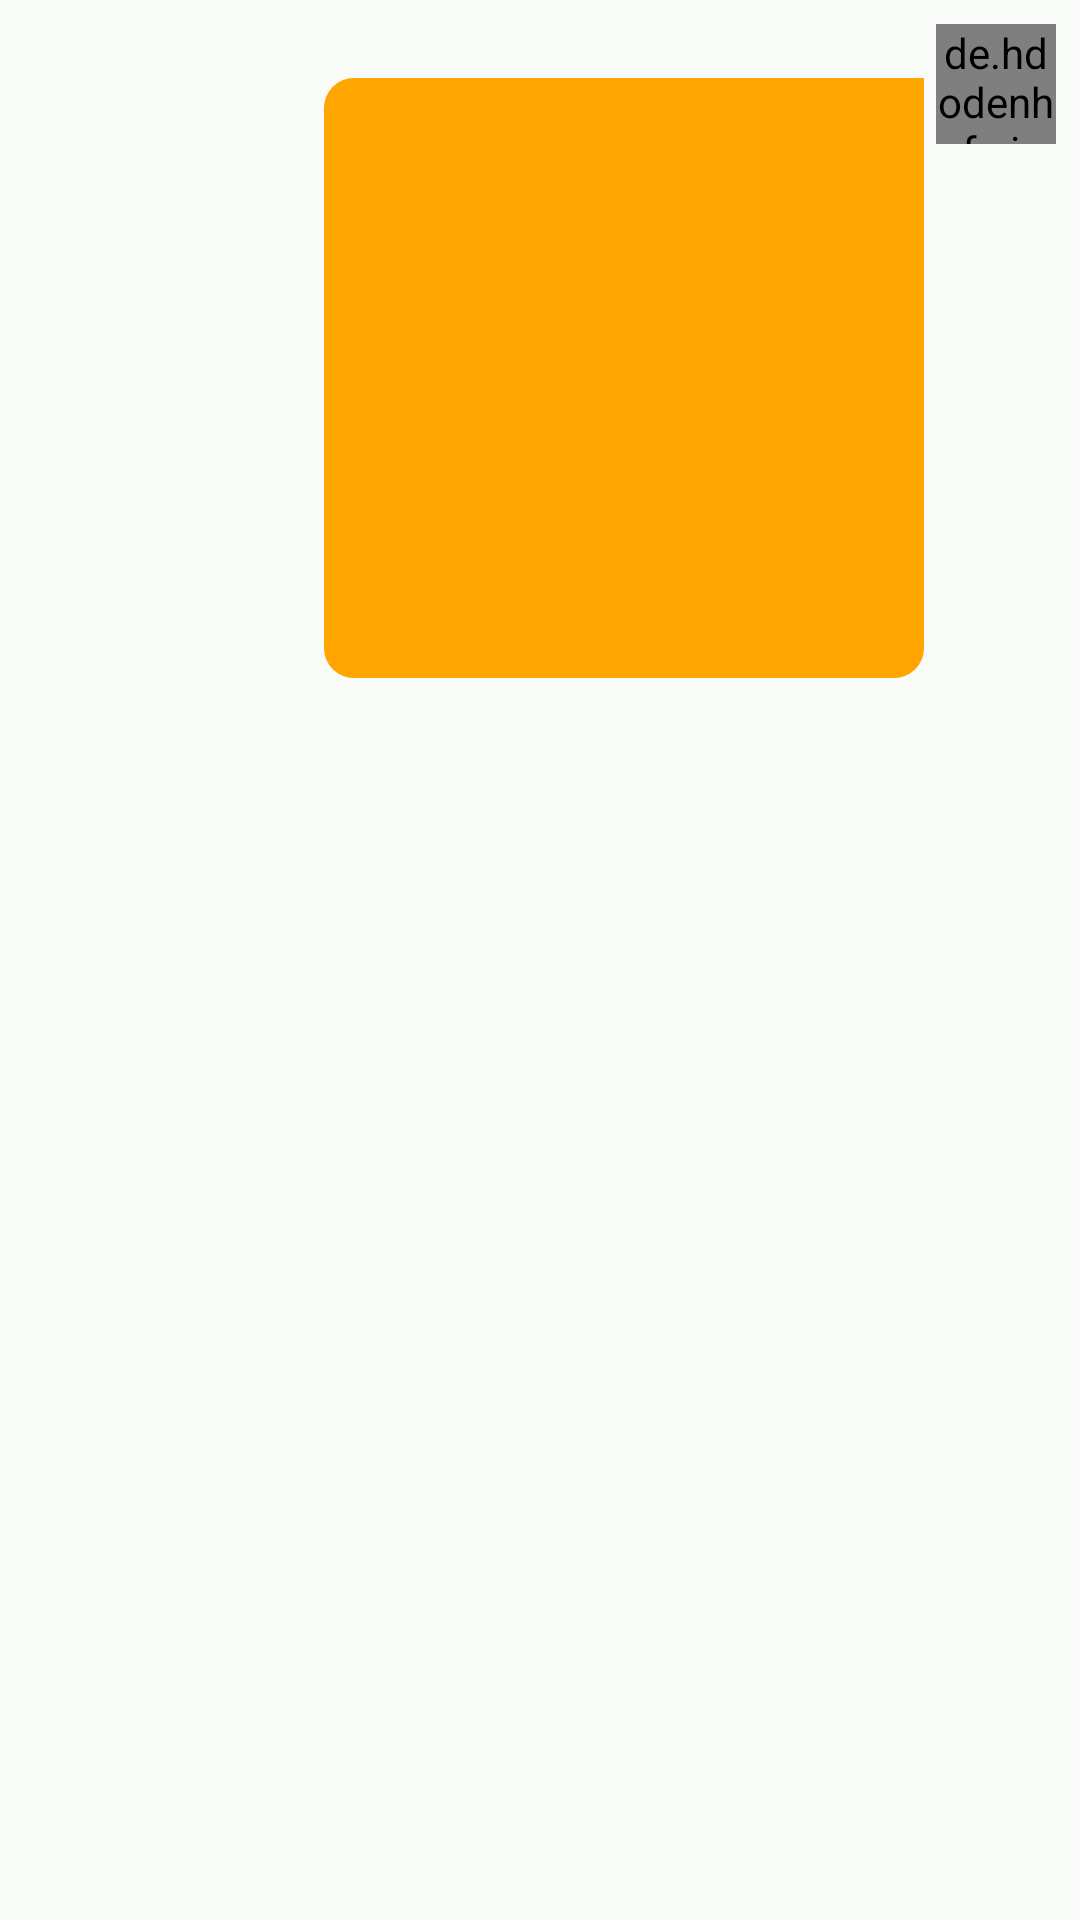

Android layout source for this screen:
<!-- AndroidManifest.xml: application theme Theme.Jabber -->
<!-- res/layout/chat_item_right.xml -->
<?xml version="1.0" encoding="utf-8"?>
<RelativeLayout
    xmlns:android="http://schemas.android.com/apk/res/android"
    android:layout_width="match_parent"
    android:padding="8dp"
    android:layout_height="wrap_content"
    android:background="#f8fbf8">

    <RelativeLayout
        android:id="@+id/parentRelative"
        android:layout_width="300dp"
        android:layout_alignParentEnd="true"
        android:layout_height="wrap_content">

        <TextView
            android:id="@+id/message_date"
            android:layout_width="match_parent"
            android:layout_height="wrap_content"
            android:layout_marginBottom="15dp"
            android:layout_centerHorizontal="true"
            android:visibility="gone"/>

        <de.hdodenhof.circleimageview.CircleImageView
            android:layout_width="40dp"
            android:layout_height="40dp"
            android:id="@+id/profile_image"
            android:visibility="gone"/>

        <de.hdodenhof.circleimageview.CircleImageView
            android:layout_width="40dp"
            android:layout_height="40dp"
            android:id="@+id/Your_profile_image"
            android:src="@mipmap/ic_launcher"
            android:layout_alignParentEnd="true"
            android:layout_below="@id/message_date"/>

        <TextView
            android:layout_width="wrap_content"
            android:layout_height="wrap_content"
            android:text="hello"
            android:layout_toStartOf="@id/Your_profile_image"
            android:id="@+id/show_message"
            android:textSize="16sp"
            android:textColor="#ffff"
            android:layout_marginEnd="4dp"
            android:layout_marginTop="18dp"
            android:padding="8dp"
            android:layout_below="@id/message_date"
            android:background="@drawable/background_right"/>

        <ImageView
            android:id="@+id/messageImage"
            android:layout_width="200dp"
            android:layout_height="200dp"
            android:adjustViewBounds="true"
            android:layout_toStartOf="@id/Your_profile_image"
            android:src="@drawable/ic_image_black"
            android:scaleType="fitCenter"
            android:layout_marginEnd="4dp"
            android:layout_marginTop="18dp"
            android:padding="8dp"
            android:layout_below="@id/message_date"
            android:background="@drawable/background_right" />
        <TextView
            android:layout_width="match_parent"
            android:layout_height="wrap_content"
            android:id="@+id/txt_seen" />
    </RelativeLayout>
</RelativeLayout>
<!-- resources referenced by this layout -->
<resources>
  <!-- drawable background_right (drawable) -->
  <?xml version="1.0" encoding="utf-8"?>
  <shape xmlns:android="http://schemas.android.com/apk/res/android"
      android:shape="rectangle">
  
      <corners
          android:radius="10dp"
          android:topRightRadius="0dp"/>
  
      <solid android:color="#FFA500"/>
  
  </shape>
  <style name="Theme.Jabber" parent="Theme.MaterialComponents.DayNight.DarkActionBar">
          
          <item name="colorPrimary">@color/purple_500</item>
          <item name="colorPrimaryVariant">@color/purple_700</item>
          <item name="colorOnPrimary">@color/black</item>
          
          <item name="colorSecondary">@color/teal_200</item>
          <item name="colorSecondaryVariant">@color/teal_700</item>
          <item name="colorOnSecondary">@color/black</item>
          
          <item name="android:statusBarColor" tools:targetApi="l">?attr/colorPrimaryVariant</item>
          
      </style>
  <color name="purple_500">#FF6200EE</color>
  <color name="purple_700">#FF3700B3</color>
  <color name="black">#FF000000</color>
  <color name="teal_200">#FF03DAC5</color>
  <color name="teal_700">#FF018786</color>
</resources>
